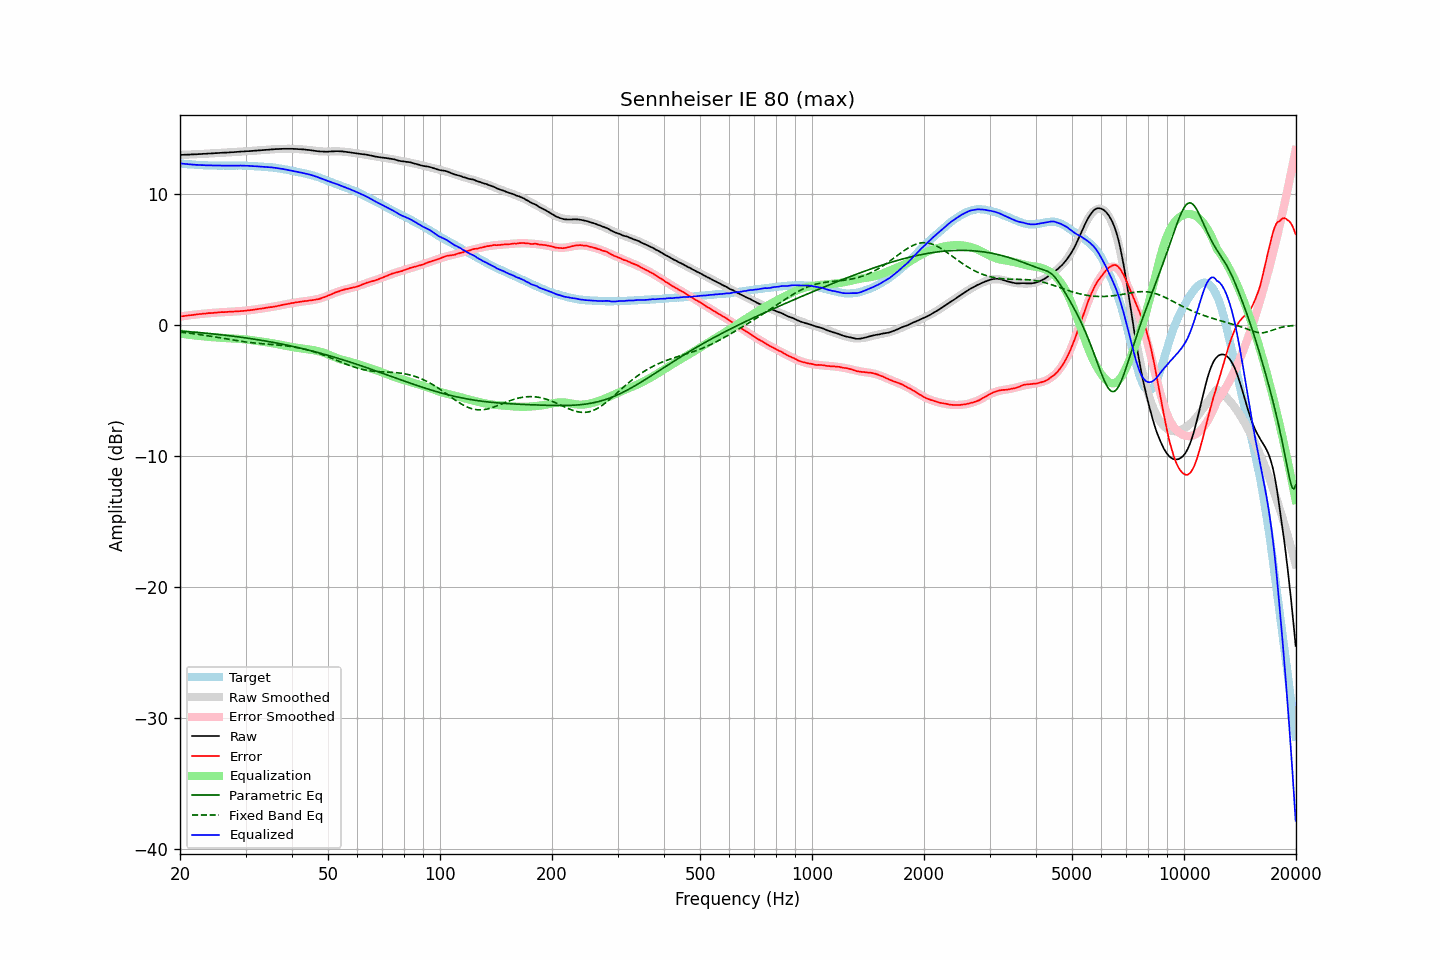

Values plotted in this chart, from the file beside it:
frequency, raw, error, smoothed, error_smoothed, equalization, parametric_eq, fixed_band_eq, equalized_raw, equalized_smoothed, target
20.00, 12.99, 0.65, 12.99, 0.65, -0.65, -0.46, -0.54, 12.34, 12.34, 12.34
20.20, 13.00, 0.67, 13.00, 0.67, -0.67, -0.47, -0.56, 12.33, 12.33, 12.33
20.40, 13.00, 0.68, 13.00, 0.68, -0.68, -0.48, -0.57, 12.31, 12.32, 12.32
20.61, 13.01, 0.70, 13.00, 0.70, -0.70, -0.49, -0.58, 12.31, 12.30, 12.31
20.81, 13.01, 0.72, 13.01, 0.72, -0.72, -0.50, -0.60, 12.29, 12.29, 12.29
21.02, 13.02, 0.74, 13.01, 0.73, -0.73, -0.51, -0.61, 12.29, 12.28, 12.28
21.23, 13.02, 0.75, 13.02, 0.75, -0.75, -0.52, -0.63, 12.27, 12.27, 12.27
21.44, 13.03, 0.75, 13.02, 0.76, -0.76, -0.53, -0.64, 12.26, 12.26, 12.27
21.66, 13.03, 0.77, 13.03, 0.78, -0.78, -0.54, -0.66, 12.25, 12.25, 12.25
21.87, 13.04, 0.79, 13.04, 0.79, -0.79, -0.55, -0.67, 12.25, 12.24, 12.25
22.09, 13.04, 0.81, 13.04, 0.81, -0.81, -0.56, -0.69, 12.23, 12.24, 12.23
22.31, 13.05, 0.82, 13.05, 0.82, -0.82, -0.57, -0.71, 12.23, 12.23, 12.23
22.54, 13.06, 0.84, 13.05, 0.83, -0.83, -0.58, -0.72, 12.23, 12.22, 12.22
22.76, 13.06, 0.84, 13.06, 0.85, -0.85, -0.59, -0.74, 12.21, 12.22, 12.22
22.99, 13.07, 0.86, 13.07, 0.86, -0.86, -0.60, -0.76, 12.21, 12.21, 12.21
23.22, 13.08, 0.88, 13.07, 0.87, -0.87, -0.61, -0.78, 12.21, 12.21, 12.20
23.45, 13.08, 0.87, 13.08, 0.88, -0.88, -0.62, -0.80, 12.20, 12.20, 12.20
23.69, 13.09, 0.89, 13.09, 0.89, -0.89, -0.63, -0.82, 12.19, 12.19, 12.19
23.92, 13.10, 0.92, 13.10, 0.91, -0.91, -0.65, -0.83, 12.19, 12.19, 12.18
24.16, 13.10, 0.91, 13.10, 0.92, -0.92, -0.66, -0.85, 12.18, 12.19, 12.19
24.40, 13.11, 0.92, 13.11, 0.93, -0.93, -0.67, -0.87, 12.18, 12.18, 12.19
24.65, 13.12, 0.93, 13.12, 0.93, -0.93, -0.68, -0.89, 12.18, 12.18, 12.19
24.89, 13.13, 0.94, 13.12, 0.94, -0.94, -0.70, -0.92, 12.18, 12.18, 12.19
25.14, 13.13, 0.95, 13.13, 0.95, -0.95, -0.71, -0.94, 12.17, 12.18, 12.17
25.39, 13.14, 0.97, 13.14, 0.96, -0.96, -0.72, -0.96, 12.18, 12.18, 12.17
25.65, 13.15, 0.98, 13.14, 0.97, -0.97, -0.74, -0.98, 12.18, 12.17, 12.17
25.91, 13.16, 0.99, 13.15, 0.98, -0.98, -0.75, -1.00, 12.18, 12.17, 12.17
26.16, 13.16, 0.98, 13.16, 0.99, -0.99, -0.76, -1.02, 12.17, 12.17, 12.18
26.43, 13.17, 0.99, 13.17, 0.99, -0.99, -0.78, -1.04, 12.17, 12.17, 12.17
26.69, 13.17, 1.00, 13.17, 1.00, -1.00, -0.79, -1.06, 12.17, 12.17, 12.17
26.96, 13.18, 1.01, 13.18, 1.01, -1.01, -0.81, -1.08, 12.17, 12.17, 12.17
27.23, 13.19, 1.02, 13.19, 1.02, -1.02, -0.82, -1.11, 12.17, 12.17, 12.17
27.50, 13.20, 1.03, 13.20, 1.02, -1.02, -0.84, -1.13, 12.18, 12.17, 12.17
27.77, 13.20, 1.03, 13.20, 1.03, -1.03, -0.85, -1.15, 12.17, 12.17, 12.17
28.05, 13.21, 1.04, 13.21, 1.04, -1.04, -0.87, -1.17, 12.17, 12.17, 12.17
28.33, 13.22, 1.04, 13.22, 1.04, -1.04, -0.88, -1.19, 12.17, 12.17, 12.18
28.62, 13.23, 1.05, 13.23, 1.05, -1.05, -0.90, -1.21, 12.18, 12.17, 12.17
28.90, 13.24, 1.06, 13.23, 1.06, -1.06, -0.91, -1.22, 12.18, 12.17, 12.18
29.19, 13.25, 1.07, 13.24, 1.07, -1.07, -0.93, -1.24, 12.18, 12.17, 12.18
29.48, 13.25, 1.07, 13.25, 1.08, -1.08, -0.95, -1.26, 12.17, 12.17, 12.17
29.78, 13.26, 1.09, 13.26, 1.09, -1.09, -0.97, -1.28, 12.17, 12.17, 12.17
30.08, 13.27, 1.10, 13.27, 1.10, -1.10, -0.98, -1.29, 12.17, 12.16, 12.17
30.38, 13.28, 1.12, 13.27, 1.11, -1.11, -1.00, -1.31, 12.16, 12.16, 12.15
30.68, 13.28, 1.13, 13.28, 1.13, -1.13, -1.02, -1.33, 12.15, 12.15, 12.15
30.99, 13.29, 1.14, 13.29, 1.14, -1.14, -1.04, -1.34, 12.14, 12.15, 12.15
31.30, 13.30, 1.15, 13.30, 1.16, -1.16, -1.06, -1.35, 12.14, 12.14, 12.14
31.61, 13.31, 1.17, 13.31, 1.18, -1.18, -1.07, -1.37, 12.13, 12.13, 12.14
31.93, 13.32, 1.20, 13.32, 1.19, -1.19, -1.09, -1.38, 12.12, 12.13, 12.11
32.24, 13.33, 1.21, 13.33, 1.21, -1.21, -1.11, -1.39, 12.12, 12.12, 12.12
32.57, 13.34, 1.23, 13.34, 1.23, -1.23, -1.13, -1.40, 12.11, 12.11, 12.11
32.89, 13.35, 1.25, 13.35, 1.25, -1.25, -1.15, -1.41, 12.10, 12.10, 12.10
33.22, 13.36, 1.26, 13.36, 1.26, -1.26, -1.17, -1.42, 12.09, 12.09, 12.09
33.55, 13.37, 1.28, 13.37, 1.28, -1.28, -1.19, -1.43, 12.09, 12.09, 12.09
33.89, 13.38, 1.30, 13.38, 1.30, -1.30, -1.22, -1.44, 12.08, 12.08, 12.07
34.23, 13.39, 1.33, 13.39, 1.32, -1.32, -1.24, -1.45, 12.07, 12.07, 12.06
34.57, 13.40, 1.35, 13.40, 1.34, -1.34, -1.26, -1.46, 12.06, 12.06, 12.05
34.92, 13.41, 1.37, 13.41, 1.36, -1.36, -1.28, -1.47, 12.05, 12.05, 12.04
35.27, 13.42, 1.37, 13.41, 1.38, -1.38, -1.30, -1.48, 12.04, 12.03, 12.05
35.62, 13.42, 1.39, 13.42, 1.40, -1.40, -1.33, -1.49, 12.02, 12.02, 12.02
35.97, 13.43, 1.41, 13.43, 1.42, -1.42, -1.35, -1.50, 12.01, 12.01, 12.02
... 635 more rows
